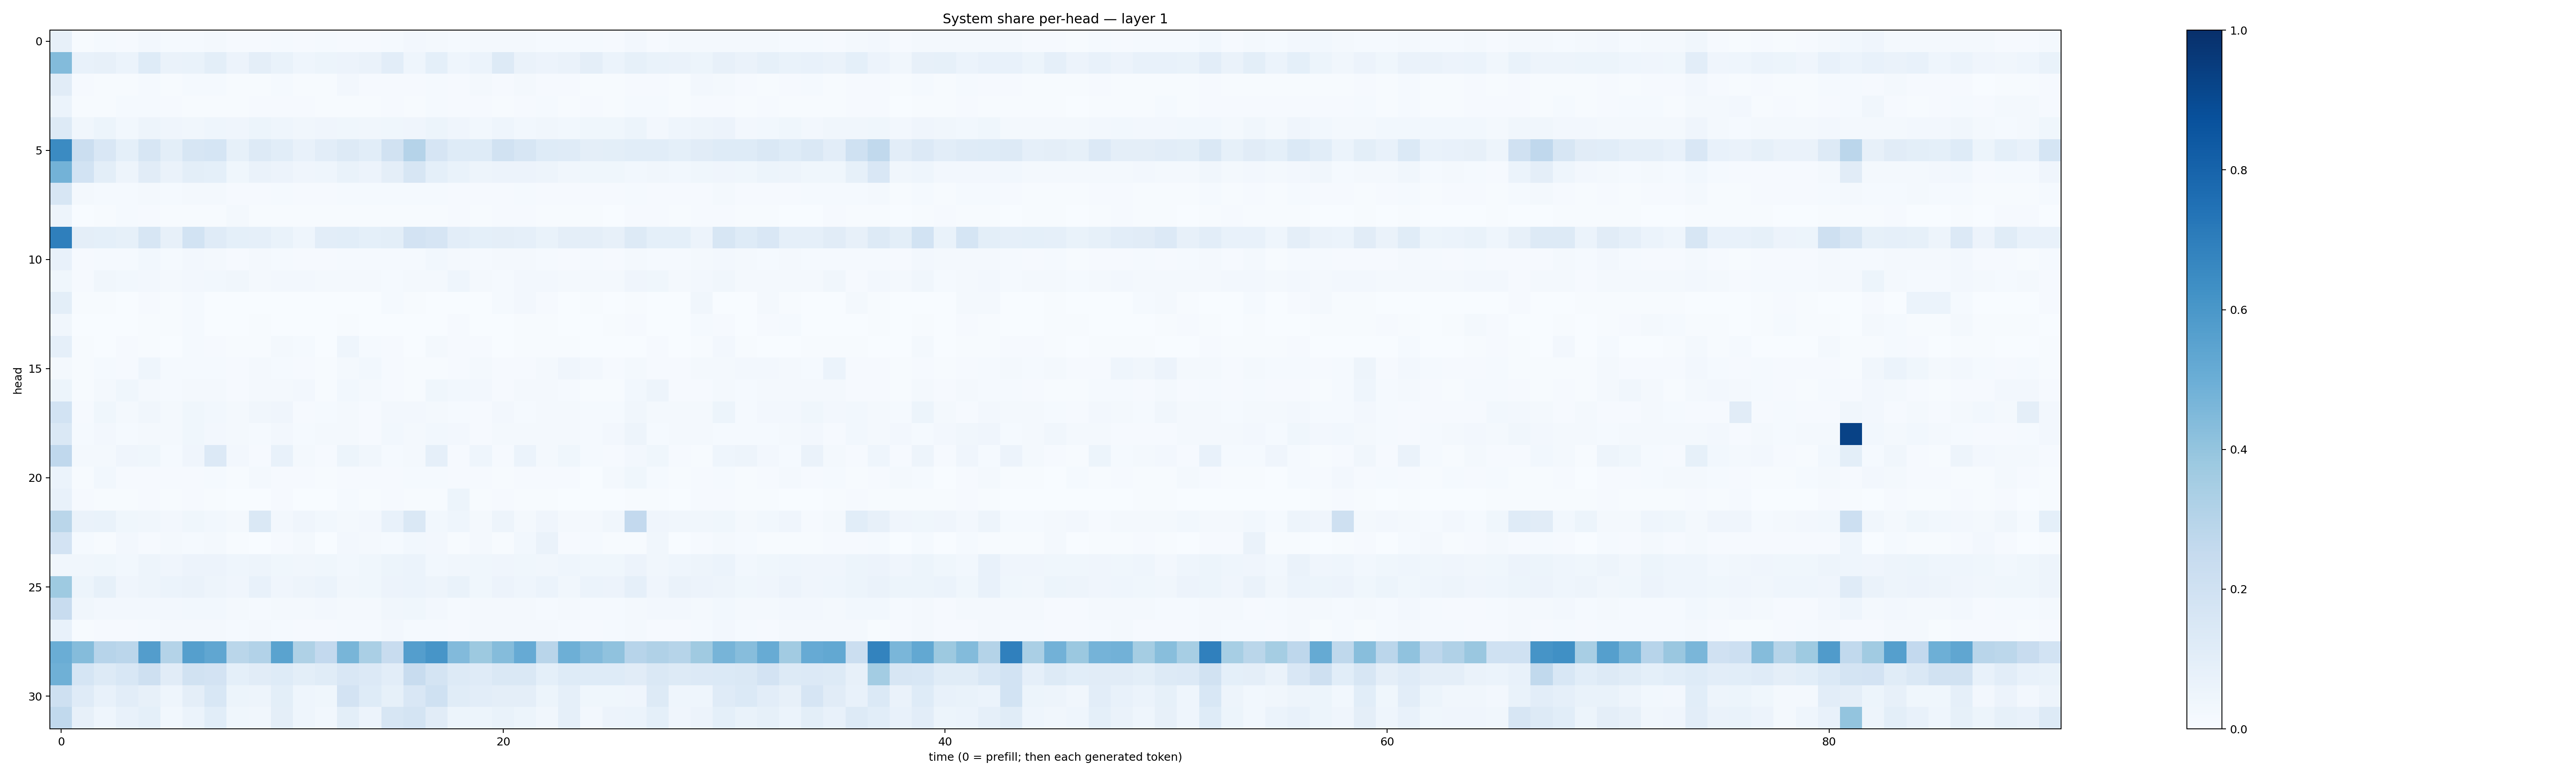

Data behind this chart, as committed beside it:
0.080088966, 0.0069933366, 0.015195612, 0.009687514, 0.024175262, 0.01285751, 0.015014963, 0.015988208, 0.008377466, 0.011277004, 0.013808371, 0.008581223, 0.013609329, 0.011386771, 0.008646301, 0.014403226, 0.02447032, 0.018937577, 0.013648388, 0.0173769, 0.01839321, 0.022018127, 0.015139773, 0.012588408
0.4393, 0.07446, 0.07858, 0.05985, 0.1248, 0.06626, 0.06914, 0.09976, 0.05519, 0.0939, 0.06893, 0.04338, 0.05448, 0.0574, 0.06408, 0.1054, 0.04443, 0.09047, 0.04588, 0.06036, 0.1263, 0.06376, 0.05525, 0.06339
0.1129, 0.008215, 0.006266, 0.006421, 0.01281, 0.006478, 0.01419, 0.01313, 0.004492, 0.00501, 0.01264, 0.007537, 0.007383, 0.02432, 0.01081, 0.008793, 0.01161, 0.01561, 0.008688, 0.01748, 0.0088, 0.01637, 0.008626, 0.009558
0.0596, 0.004025, 0.006649, 0.01278, 0.01236, 0.008238, 0.007647, 0.006269, 0.005857, 0.008739, 0.009451, 0.008442, 0.005076, 0.005876, 0.004899, 0.008046, 0.007669, 0.0131, 0.01167, 0.008374, 0.005727, 0.008842, 0.01303, 0.007155
0.1287, 0.03264, 0.05174, 0.03012, 0.04948, 0.04012, 0.03473, 0.04406, 0.0422, 0.05376, 0.04375, 0.03462, 0.04076, 0.03845, 0.03362, 0.03749, 0.03939, 0.0515, 0.04133, 0.03118, 0.04415, 0.02961, 0.03195, 0.02767
0.6506, 0.2227, 0.1509, 0.09286, 0.1607, 0.1001, 0.1585, 0.1681, 0.08223, 0.1273, 0.1089, 0.07671, 0.1018, 0.1273, 0.1083, 0.1886, 0.3008, 0.1663, 0.1248, 0.1248, 0.1934, 0.1581, 0.1215, 0.1183
0.4774, 0.1873, 0.09944, 0.05017, 0.1122, 0.06526, 0.09816, 0.09171, 0.03867, 0.06378, 0.05859, 0.04231, 0.04662, 0.06665, 0.0579, 0.09622, 0.1607, 0.09202, 0.06786, 0.05047, 0.0578, 0.05487, 0.04843, 0.03285
0.1571, 0.02294, 0.01452, 0.01436, 0.01699, 0.0143, 0.02043, 0.0203, 0.009397, 0.01115, 0.01411, 0.01039, 0.009587, 0.01356, 0.01289, 0.0155, 0.01483, 0.01473, 0.008833, 0.01112, 0.01116, 0.01293, 0.01133, 0.01053
0.04877, 0.003222, 0.005384, 0.01242, 0.008713, 0.005282, 0.007181, 0.005615, 0.01627, 0.005725, 0.00412, 0.005552, 0.007178, 0.004588, 0.006536, 0.007728, 0.005431, 0.00746, 0.00819, 0.0051, 0.008382, 0.01161, 0.006674, 0.006361
0.6937, 0.09621, 0.09232, 0.08372, 0.1585, 0.07982, 0.1869, 0.1187, 0.09334, 0.08775, 0.06995, 0.04515, 0.103, 0.1094, 0.09095, 0.09956, 0.1797, 0.1664, 0.1039, 0.09157, 0.09588, 0.08857, 0.06717, 0.09392
0.07289, 0.01165, 0.01369, 0.01285, 0.02937, 0.01181, 0.02655, 0.01828, 0.01141, 0.0176, 0.01224, 0.01007, 0.01001, 0.01358, 0.01277, 0.01435, 0.0146, 0.03003, 0.01933, 0.01228, 0.01951, 0.01792, 0.01296, 0.01153
0.03659, 0.008885, 0.03437, 0.02854, 0.02596, 0.01571, 0.02713, 0.02953, 0.03367, 0.02172, 0.02514, 0.02386, 0.01867, 0.0231, 0.02208, 0.01312, 0.01794, 0.02097, 0.04504, 0.02252, 0.01262, 0.02709, 0.02352, 0.02274
0.09968, 0.005228, 0.004015, 0.001043, 0.009017, 0.005897, 0.01524, 0.001385, 0.0005353, 0.003389, 0.001637, 0.001631, 0.001909, 0.003077, 0.002021, 0.01468, 0.006537, 0.0008268, 0.00186, 0.0006785, 0.01437, 0.02413, 0.009991, 0.0006821
0.03211, 0.002577, 0.003857, 0.00189, 0.004812, 0.004413, 0.01504, 0.002835, 0.002777, 0.006335, 0.002884, 0.003901, 0.002636, 0.005958, 0.003124, 0.003465, 0.003736, 0.00334, 0.009045, 0.003188, 0.002305, 0.006503, 0.006427, 0.002296
0.08682, 0.004894, 0.003114, 0.008525, 0.004778, 0.002125, 0.01233, 0.01139, 0.006199, 0.005113, 0.01618, 0.0131, 0.00205, 0.04669, 0.0147, 0.009646, 0.003434, 0.01749, 0.009327, 0.01006, 0.002316, 0.004679, 0.004152, 0.004989
0.021, 0.005235, 0.01278, 0.008704, 0.04471, 0.01313, 0.01199, 0.01432, 0.008979, 0.02026, 0.01543, 0.007833, 0.006913, 0.02275, 0.02996, 0.008543, 0.006063, 0.006026, 0.008014, 0.01942, 0.01098, 0.01114, 0.01605, 0.0405
0.0526, 0.005673, 0.02233, 0.03893, 0.02272, 0.01233, 0.01929, 0.01917, 0.01166, 0.01586, 0.02021, 0.02418, 0.006839, 0.02743, 0.02039, 0.01105, 0.006975, 0.03608, 0.02751, 0.02366, 0.008936, 0.01658, 0.01979, 0.01386
0.1867, 0.01162, 0.03599, 0.01676, 0.03399, 0.01973, 0.03613, 0.0312, 0.0234, 0.03448, 0.0396, 0.009999, 0.01286, 0.02037, 0.01134, 0.02501, 0.02501, 0.01574, 0.01365, 0.01141, 0.02372, 0.0147, 0.01613, 0.01637
0.1471, 0.01273, 0.0272, 0.01402, 0.02034, 0.01762, 0.03816, 0.02349, 0.02028, 0.01562, 0.02407, 0.01237, 0.01979, 0.01889, 0.01051, 0.03068, 0.02287, 0.03087, 0.02508, 0.008891, 0.01868, 0.02084, 0.01601, 0.01918
0.268, 0.01848, 0.01861, 0.03919, 0.03897, 0.01465, 0.04183, 0.1359, 0.0235, 0.01043, 0.07528, 0.01883, 0.01167, 0.05209, 0.03402, 0.01215, 0.01861, 0.08749, 0.0113, 0.04447, 0.008947, 0.05884, 0.0225, 0.036
0.05882, 0.004547, 0.02883, 0.01084, 0.0097, 0.007917, 0.01092, 0.01257, 0.007524, 0.01747, 0.008695, 0.01081, 0.007634, 0.009099, 0.008508, 0.008383, 0.01253, 0.01492, 0.009409, 0.008552, 0.005288, 0.01102, 0.008253, 0.009482
0.07503, 0.009995, 0.00585, 0.006531, 0.008847, 0.005169, 0.009112, 0.007077, 0.003572, 0.002642, 0.007977, 0.003294, 0.001091, 0.01344, 0.004386, 0.008491, 0.007387, 0.004893, 0.05204, 0.00639, 0.00942, 0.007583, 0.003989, 0.003075
0.2866, 0.06487, 0.06699, 0.03636, 0.03393, 0.02676, 0.03714, 0.02886, 0.02119, 0.1481, 0.02349, 0.04086, 0.03079, 0.02166, 0.02538, 0.07044, 0.1434, 0.0293, 0.04589, 0.02054, 0.04834, 0.02335, 0.0394, 0.0169
0.1826, 0.01239, 0.005566, 0.02497, 0.009294, 0.01758, 0.01491, 0.02277, 0.006417, 0.003855, 0.009155, 0.02291, 0.003528, 0.02547, 0.02246, 0.0153, 0.02916, 0.02505, 0.004398, 0.02277, 0.00452, 0.02767, 0.06405, 0.01122
0.03157, 0.03283, 0.03892, 0.03052, 0.04929, 0.04069, 0.0561, 0.05563, 0.04563, 0.05062, 0.03701, 0.03321, 0.03697, 0.02991, 0.03727, 0.05355, 0.06121, 0.02973, 0.03494, 0.03603, 0.04205, 0.03592, 0.0338, 0.04401
0.3711, 0.05167, 0.08309, 0.04118, 0.04828, 0.06067, 0.06314, 0.05011, 0.04241, 0.07485, 0.04077, 0.05004, 0.06219, 0.03206, 0.03769, 0.05653, 0.06082, 0.04889, 0.06709, 0.03689, 0.05578, 0.04497, 0.06249, 0.03366
0.2358, 0.03515, 0.02359, 0.0238, 0.02652, 0.02391, 0.02985, 0.02925, 0.01734, 0.01524, 0.01848, 0.01613, 0.02392, 0.02014, 0.02197, 0.03131, 0.03649, 0.02529, 0.01344, 0.02019, 0.01702, 0.01789, 0.01263, 0.02128
0.07356, 0.007709, 0.01116, 0.008012, 0.01215, 0.01577, 0.02315, 0.01878, 0.0118, 0.01687, 0.01457, 0.01113, 0.009023, 0.01338, 0.01399, 0.02573, 0.01431, 0.01443, 0.01159, 0.01599, 0.0166, 0.01766, 0.01687, 0.01412
0.5009, 0.4346, 0.2966, 0.282, 0.5709, 0.3085, 0.5626, 0.5334, 0.2886, 0.3114, 0.55, 0.321, 0.2616, 0.4676, 0.3368, 0.2382, 0.5682, 0.6066, 0.4434, 0.3782, 0.435, 0.5154, 0.2927, 0.4933
0.4896, 0.1718, 0.1282, 0.1554, 0.2047, 0.1103, 0.1884, 0.1802, 0.09048, 0.1112, 0.122, 0.09921, 0.1136, 0.1501, 0.1365, 0.1037, 0.2362, 0.1788, 0.1254, 0.1193, 0.1458, 0.1436, 0.09032, 0.1244
0.2086, 0.1187, 0.07109, 0.1045, 0.07862, 0.04372, 0.09737, 0.1547, 0.05086, 0.05025, 0.09993, 0.04548, 0.03635, 0.1808, 0.1211, 0.08593, 0.1518, 0.203, 0.1143, 0.1034, 0.09603, 0.09512, 0.05308, 0.08721
0.2624, 0.07824, 0.04644, 0.074, 0.0914, 0.03063, 0.06214, 0.1092, 0.03584, 0.03193, 0.09761, 0.04395, 0.0304, 0.09914, 0.05797, 0.1565, 0.1789, 0.1132, 0.05458, 0.05436, 0.07021, 0.05222, 0.03149, 0.08798
